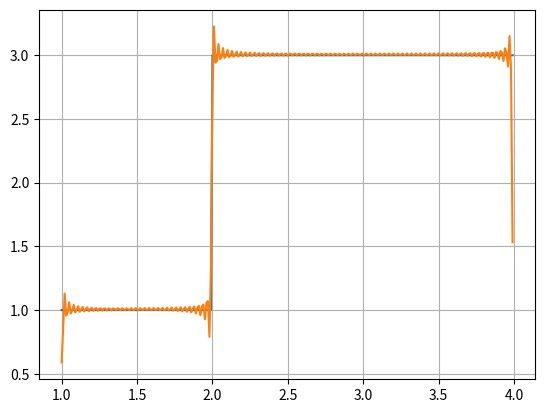

Here is the Python script that generated this plot:
import numpy as np
import matplotlib.pyplot as plt

a = 1
b = 3
dt = 0.01
t0 = 1
t1 = 2
t2 = 4
T = t2-t0
t = np.arange(t0, t2, dt)
y = []
for k in t:
    if k >= t0 and k < t1: y += [a]
    else: y += [b]
y = np.array(y)

k = 100
an = [14/3]
bn = [0]
g = an[0]/2
for i in range(1, k+1):
    an += [np.trapz(2/T*y*np.cos(2*np.pi*i/T*t), t)]
    bn += [np.trapz(2/T*y*np.sin(2*np.pi*i/T*t), t)]
    g += an[-1]*np.cos(2*np.pi*i/3*t) + bn[-1]*np.sin(2*np.pi*i/3*t)

plt.plot(t, y)
plt.plot(t, g)
plt.grid(True)
plt.show()
